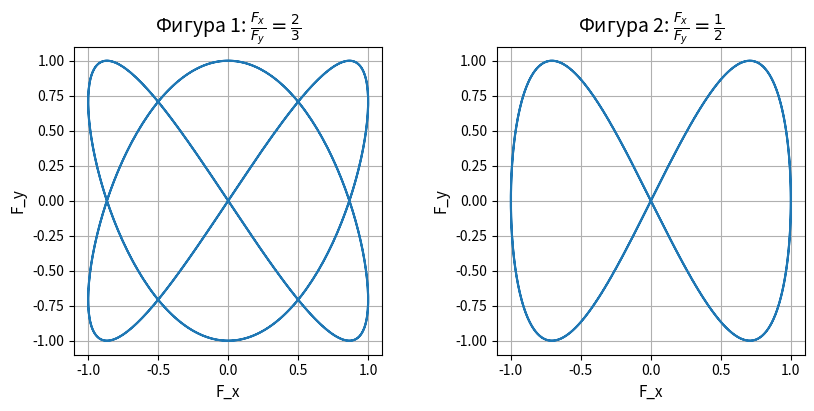

This chart was generated by the following Python code:
import matplotlib.pyplot as plt
import math
import numpy as np
a = 2
b = 3
c = 1
d = 2 
fig, ax = plt.subplots(nrows=1, ncols=2, figsize=(10, 4))
ax[0].set_aspect('equal')
ax[1].set_aspect('equal')
t = np.linspace(0, 4 * np.pi, 1000)
print (t)
f1 = np.sin( a*t)
f2 = np.sin (b*t)
f3 = np.sin( c*t)
f4 = np.sin(d*t)
print(f1,f2)
ax[0].plot(f1,f2, label = 'Фигура 1')
ax[0].set_title(rf'Фигура 1: $ \frac{{F_x}}{{F_y}} = \frac {{{a}}}{{{b}}}$', fontsize=14, pad=10) # Заголовок
ax[0].set_xlabel('F_x', fontsize=11)                 # Подпись оси X
ax[0].set_ylabel('F_y', fontsize=11)   


ax[1].plot(f3 , f4 , label = 'Фигура 2')
ax[1].set_title(rf'Фигура 2: $ \frac{{F_x}}{{F_y}} = \frac {{{c}}}{{{d}}}$', fontsize=14, pad=10) # Заголовок
ax[1].set_xlabel('F_x', fontsize=11)                 # Подпись оси X
ax[1].set_ylabel('F_y', fontsize=11)  
ax[0].grid()
ax[1].grid()


plt.show()
